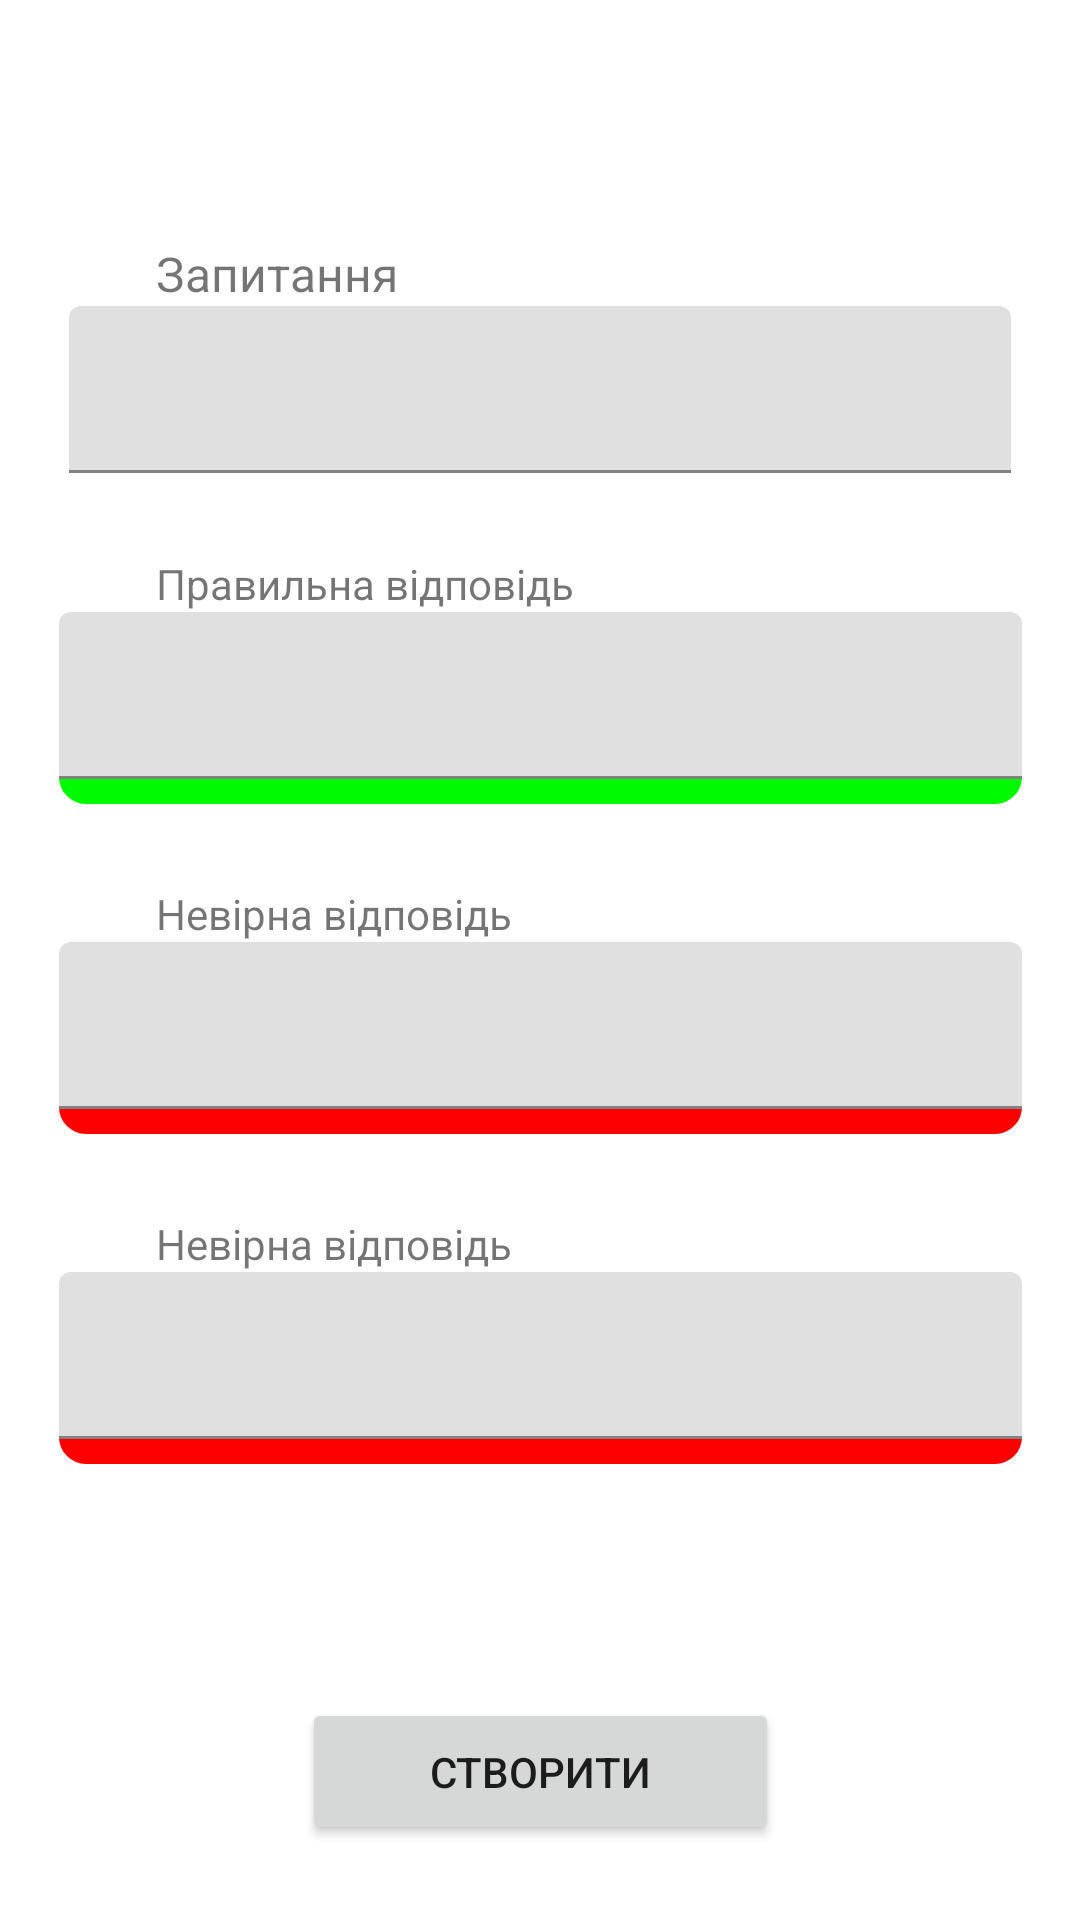

Here is an Android app screen rendered from its layout file. Give the layout XML and the strings, colors and styles it references.
<!-- AndroidManifest.xml: application theme Theme.Elearning -->
<!-- res/layout/fragment_add_new_question.xml -->
<?xml version="1.0" encoding="utf-8"?>
<androidx.constraintlayout.widget.ConstraintLayout xmlns:app="http://schemas.android.com/apk/res-auto"
    xmlns:tools="http://schemas.android.com/tools"
    android:layout_width="match_parent"
    android:layout_height="match_parent"
    xmlns:android="http://schemas.android.com/apk/res/android">

    <com.google.android.material.textfield.TextInputLayout
        android:id="@+id/question"
        android:layout_width="314dp"
        android:layout_height="56dp"
        android:layout_marginTop="102dp"
        app:layout_constraintEnd_toEndOf="parent"
        app:layout_constraintStart_toStartOf="parent"
        app:layout_constraintTop_toTopOf="parent">

        <com.google.android.material.textfield.TextInputEditText
            android:layout_width="match_parent"
            android:layout_height="wrap_content" />
    </com.google.android.material.textfield.TextInputLayout>

    <TextView
        android:id="@+id/textView8"
        android:layout_width="wrap_content"
        android:layout_height="wrap_content"
        android:layout_marginStart="52dp"
        android:text="Запитання"
        android:textSize="16sp"
        app:layout_constraintBottom_toTopOf="@+id/question"
        app:layout_constraintStart_toStartOf="parent" />

    <com.google.android.material.textfield.TextInputLayout
        android:id="@+id/correctAnswer"
        android:layout_width="321dp"
        android:layout_height="64dp"
        android:layout_marginTop="46dp"
        android:background="@drawable/text_input_layout_bg"
        app:layout_constraintEnd_toEndOf="parent"
        app:layout_constraintStart_toStartOf="parent"
        app:layout_constraintTop_toBottomOf="@+id/question">

        <com.google.android.material.textfield.TextInputEditText
            android:layout_width="match_parent"
            android:layout_height="wrap_content"
            android:singleLine="true"/>
    </com.google.android.material.textfield.TextInputLayout>

    <TextView
        android:id="@+id/textView9"
        android:layout_width="wrap_content"
        android:layout_height="wrap_content"
        android:layout_marginStart="52dp"
        android:text="Правильна відповідь"
        app:layout_constraintBottom_toTopOf="@+id/correctAnswer"
        app:layout_constraintStart_toStartOf="parent" />

    <com.google.android.material.textfield.TextInputLayout
        android:id="@+id/incorrectAnswer1"
        android:layout_width="321dp"
        android:layout_height="64dp"
        android:layout_marginTop="46dp"
        app:layout_constraintEnd_toEndOf="parent"
        app:layout_constraintStart_toStartOf="parent"
        android:background="@drawable/text_input_layout_bg1"
        app:layout_constraintTop_toBottomOf="@+id/correctAnswer">

        <com.google.android.material.textfield.TextInputEditText
            android:layout_width="match_parent"
            android:layout_height="wrap_content"
            android:singleLine="true" />
    </com.google.android.material.textfield.TextInputLayout>

    <TextView
        android:id="@+id/textView10"
        android:layout_width="wrap_content"
        android:layout_height="wrap_content"
        android:layout_marginStart="52dp"
        android:text="Невірна відповідь"
        app:layout_constraintBottom_toTopOf="@+id/incorrectAnswer1"
        app:layout_constraintStart_toStartOf="parent" />

    <com.google.android.material.textfield.TextInputLayout
        android:id="@+id/incorrectAnswer2"
        android:layout_width="321dp"
        android:layout_height="64dp"
        android:layout_marginTop="46dp"
        android:background="@drawable/text_input_layout_bg1"
        app:layout_constraintEnd_toEndOf="parent"
        app:layout_constraintStart_toStartOf="parent"
        tools:layout_editor_absoluteY="314dp"
        app:layout_constraintTop_toBottomOf="@+id/incorrectAnswer1">>

        <com.google.android.material.textfield.TextInputEditText
            android:layout_width="match_parent"
            android:layout_height="wrap_content"
            android:singleLine="true" />
    </com.google.android.material.textfield.TextInputLayout>

    <TextView
        android:id="@+id/textView11"
        android:layout_width="wrap_content"
        android:layout_height="wrap_content"
        android:layout_marginStart="52dp"
        android:text="Невірна відповідь"
        app:layout_constraintBottom_toTopOf="@+id/incorrectAnswer2"
        app:layout_constraintStart_toStartOf="parent" />

    <Button
        android:id="@+id/createTask"
        android:layout_width="159dp"
        android:layout_height="49dp"
        android:layout_marginTop="78dp"
        android:onClick="createQuest"
        android:text="Створити"
        app:layout_constraintEnd_toEndOf="parent"
        app:layout_constraintStart_toStartOf="parent"
        app:layout_constraintTop_toBottomOf="@+id/incorrectAnswer2" />
</androidx.constraintlayout.widget.ConstraintLayout>
<!-- resources referenced by this layout -->
<resources>
  <!-- drawable text_input_layout_bg (drawable) -->
  <?xml version="1.0" encoding="utf-8"?>
  <shape xmlns:android="http://schemas.android.com/apk/res/android"
      android:shape="rectangle">
  
      
      <solid android:color="@android:color/white" />
  
      
      <stroke android:width="10dp" android:color="#00FA00" />
  
      
      <corners android:radius="4dp" />
  
  </shape>
  <!-- drawable text_input_layout_bg1 (drawable) -->
  <?xml version="1.0" encoding="utf-8"?>
  <shape xmlns:android="http://schemas.android.com/apk/res/android"
      android:shape="rectangle">
  
      
      <solid android:color="@android:color/white" />
  
      
      <stroke android:width="10dp" android:color="#FF0000" />
  
      
      <corners android:radius="4dp" />
  
  </shape>
  <style name="Theme.Elearning" parent="Theme.MaterialComponents.DayNight.DarkActionBar">
          
          <item name="colorPrimary">@color/purple_500</item>
          <item name="colorPrimaryVariant">@color/purple_700</item>
          <item name="colorOnPrimary">@color/white</item>
          
          <item name="colorSecondary">@color/teal_200</item>
          <item name="colorSecondaryVariant">@color/teal_700</item>
          <item name="colorOnSecondary">@color/black</item>
          
          <item name="android:statusBarColor">?attr/colorPrimaryVariant</item>
          
      </style>
  <color name="purple_500">#739E42</color>
  <color name="purple_700">#8BC34A</color>
  <color name="white">#FFFFFFFF</color>
  <color name="teal_200">#FF03DAC5</color>
  <color name="teal_700">#FF018786</color>
  <color name="black">#FF000000</color>
</resources>
